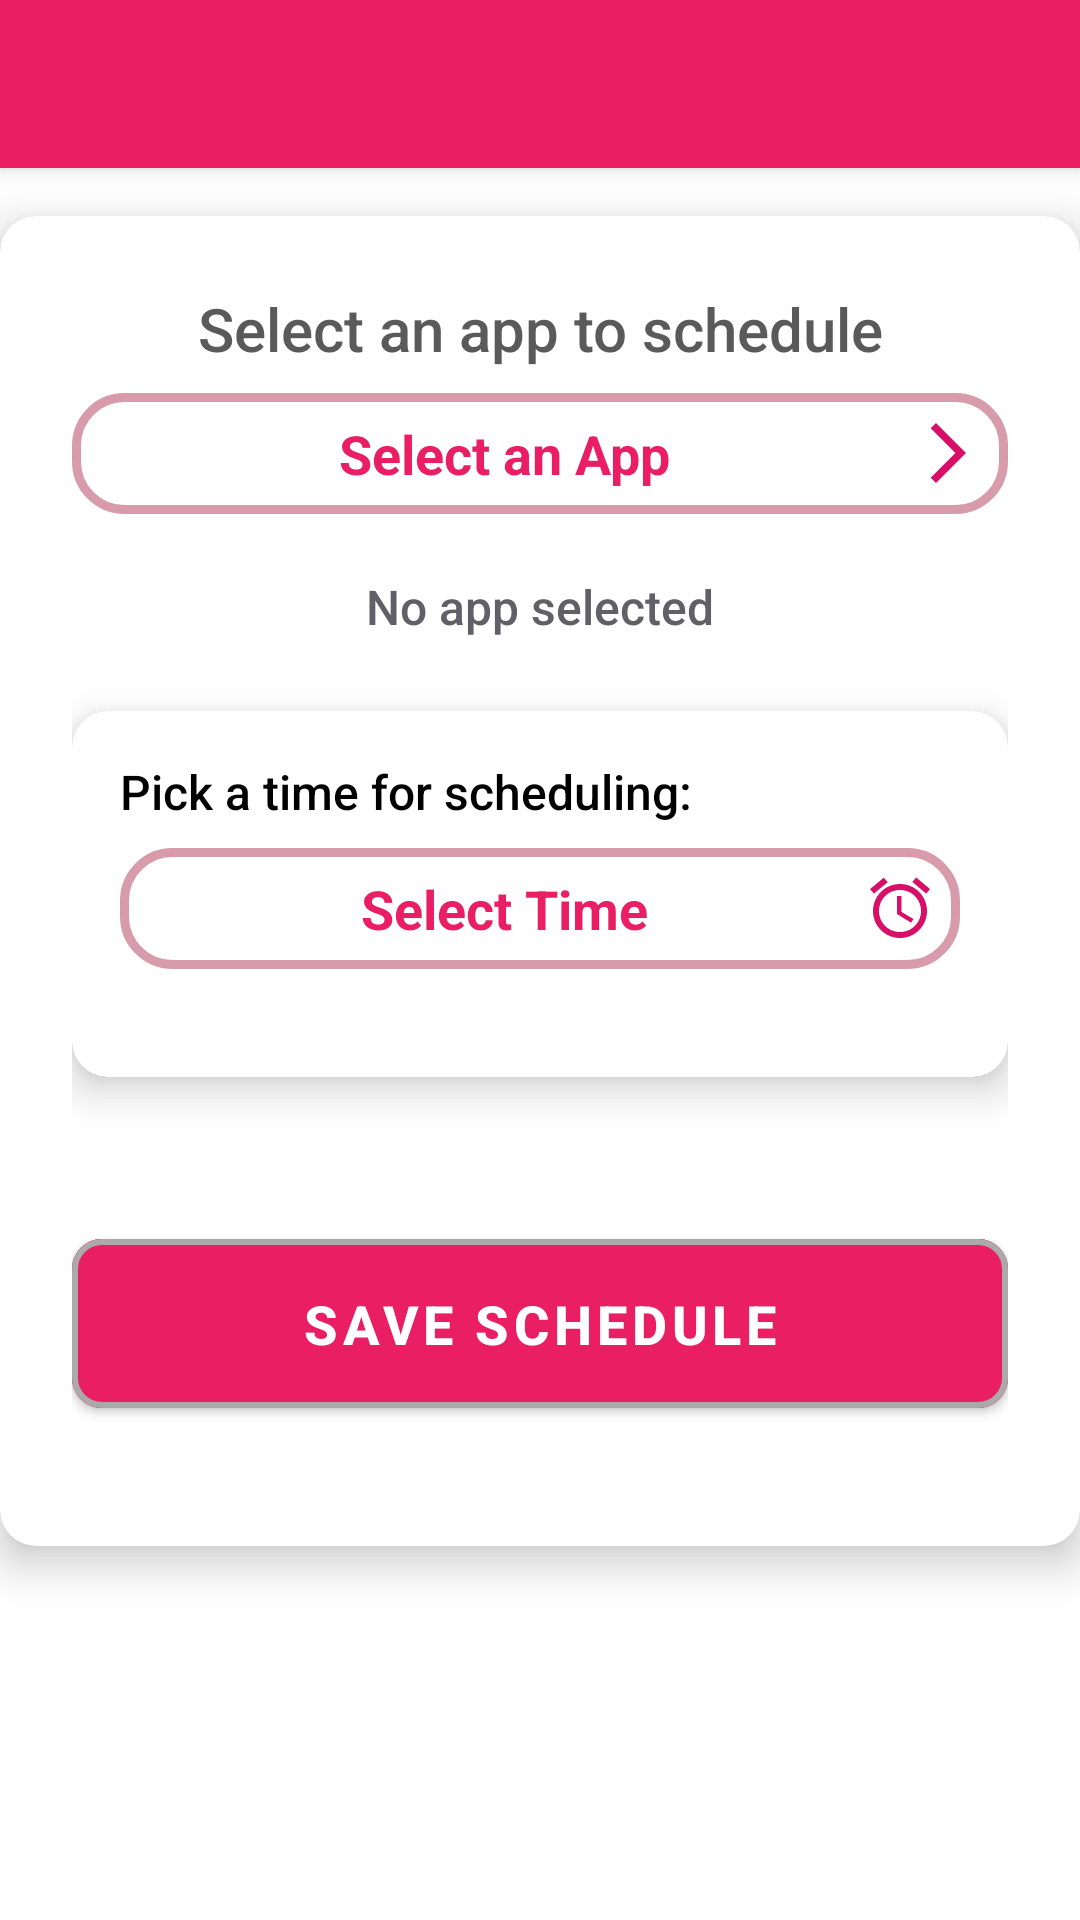

Reconstruct the res/layout file that produces this screen, plus the resources it refers to.
<!-- AndroidManifest.xml: application theme Theme.AppScheduler -->
<!-- res/layout/schedule_activity.xml -->
<LinearLayout xmlns:android="http://schemas.android.com/apk/res/android"
    android:layout_width="match_parent"
    android:layout_height="match_parent"
    xmlns:app="http://schemas.android.com/apk/res-auto"
    android:orientation="vertical">

    <com.google.android.material.appbar.MaterialToolbar
        android:id="@+id/toolBar"
        android:layout_width="match_parent"
        android:layout_height="wrap_content"
        app:titleTextColor="@color/white"
        android:background="@color/primary"
        app:navigationIconTint="@color/white"
        android:elevation="4dp"
        android:paddingStart="16dp"
        android:paddingEnd="16dp"
        android:gravity="center_vertical"/>

    <androidx.cardview.widget.CardView
        android:layout_width="match_parent"
        android:layout_height="wrap_content"
        app:cardCornerRadius="12dp"
        app:cardElevation="8dp"
        android:layout_marginTop="16dp"
        app:cardBackgroundColor="@android:color/white">

        <LinearLayout
            android:layout_width="match_parent"
            android:layout_height="wrap_content"
            android:orientation="vertical"
            android:padding="24dp"
            android:gravity="center_vertical"
            android:scrollbars="none">

            <TextView
                android:layout_width="match_parent"
                android:layout_height="wrap_content"
                android:text="@string/select_an_app_to_schedule"
                android:textSize="20sp"
                android:id="@+id/selectAppText"
                android:textColor="@color/colorTitle"
                android:gravity="center"
                android:layout_marginBottom="8dp"
                android:fontFamily="sans-serif-medium"/>

            <TextView
                android:id="@+id/selectAppButton"
                android:layout_width="match_parent"
                android:layout_height="wrap_content"
                android:text="@string/select_an_app"
                android:textColor="@color/primary"
                android:textSize="18sp"
                android:textAlignment="center"
                android:textStyle="bold"
                android:drawableEnd="@drawable/ic_arrow"
                android:background="@drawable/button_border"
                android:layout_marginBottom="20dp"
                android:elevation="6dp"
                android:focusable="true"
                android:clickable="true" />

            <LinearLayout
                android:id="@+id/selectedAppContainer"
                android:layout_width="match_parent"
                android:layout_height="wrap_content"
                android:orientation="horizontal"
                android:gravity="center"
                android:layout_marginBottom="24dp">

                <ImageView
                    android:id="@+id/selectedAppIcon"
                    android:layout_width="48dp"
                    android:layout_height="48dp"
                    android:layout_marginEnd="12dp"
                    android:visibility="gone" />

                <TextView
                    android:id="@+id/selectedAppText"
                    android:layout_width="wrap_content"
                    android:layout_height="wrap_content"
                    android:text="@string/no_app_selected"
                    android:textSize="16sp"
                    android:textColor="@color/colorSubTitle"
                    android:fontFamily="sans-serif-medium" />
            </LinearLayout>

            <androidx.cardview.widget.CardView
                android:layout_width="match_parent"
                android:layout_height="wrap_content"
                app:cardCornerRadius="12dp"
                app:cardElevation="8dp"
                android:layout_marginBottom="24dp"
                app:cardBackgroundColor="@android:color/white">

                <LinearLayout
                    android:layout_width="match_parent"
                    android:layout_height="wrap_content"
                    android:orientation="vertical"
                    android:padding="16dp">

                    <TextView
                        android:layout_width="match_parent"
                        android:layout_height="wrap_content"
                        android:text="@string/pick_a_time_for_scheduling"
                        android:textSize="16sp"
                        android:textColor="@color/black"
                        android:layout_marginBottom="8dp"
                        android:fontFamily="sans-serif-medium"/>

                    <TextView
                        android:id="@+id/timePickerButton"
                        android:layout_width="match_parent"
                        android:layout_height="wrap_content"
                        android:textColor="@color/primary"
                        android:textSize="18sp"
                        android:textAlignment="center"
                        android:textStyle="bold"
                        android:drawableEnd="@drawable/ic_clock"
                        android:background="@drawable/button_border"
                        android:layout_marginBottom="20dp"
                        android:elevation="6dp"
                        android:focusable="true"
                        android:clickable="true"
                        android:text="Select Time" />








                </LinearLayout>
            </androidx.cardview.widget.CardView>

            
            <com.google.android.material.button.MaterialButton
                android:id="@+id/saveScheduleButton"
                android:layout_width="match_parent"
                android:layout_height="wrap_content"
                android:text="@string/save_schedule"
                android:textColor="@android:color/white"
                android:textSize="18sp"
                android:textStyle="bold"
                android:backgroundTint="@color/primary"
                android:padding="16dp"
                app:cornerRadius="10dp"
                app:strokeColor="@android:color/darker_gray"
                app:strokeWidth="2dp"
                app:elevation="6dp"
                android:layout_marginTop="24dp"
                android:layout_marginBottom="16dp"/>

        </LinearLayout>

    </androidx.cardview.widget.CardView>

</LinearLayout>
<!-- resources referenced by this layout -->
<resources>
  <color name="black">#FF000000</color>
  <color name="colorSubTitle">#616067</color>
  <color name="colorTitle">#5B5A5A</color>
  <color name="primary">#E91E63</color>
  <color name="white">#FFFFFF</color>
  <!-- drawable button_border (drawable) -->
  <?xml version="1.0" encoding="utf-8"?>
  <shape xmlns:android="http://schemas.android.com/apk/res/android">
  
      
      <stroke
          android:color="#D89BAC"
      android:width="3dp" />
  
      
      <corners android:radius="16dp"/>
  
  
      <padding
          android:left="8dp"
          android:top="8dp"
          android:right="8dp"
          android:bottom="8dp" />
  </shape>
  <!-- drawable ic_arrow (drawable) -->
  <vector xmlns:android="http://schemas.android.com/apk/res/android" android:autoMirrored="true" android:height="24dp" android:tint="#D70F68" android:viewportHeight="24" android:viewportWidth="24" android:width="24dp">
        
      <path android:fillColor="@android:color/white" android:pathData="M6.23,20.23l1.77,1.77l10,-10l-10,-10l-1.77,1.77l8.23,8.23z"/>
      
  </vector>
  <!-- drawable ic_clock (drawable) -->
  <vector xmlns:android="http://schemas.android.com/apk/res/android" android:height="24dp" android:tint="#D70F68" android:viewportHeight="24" android:viewportWidth="24" android:width="24dp">
        
      <path android:fillColor="@android:color/white" android:pathData="M22,5.7l-4.6,-3.9 -1.3,1.5 4.6,3.9L22,5.7zM7.9,3.4L6.6,1.9 2,5.7l1.3,1.5 4.6,-3.8zM12.5,8L11,8v6l4.7,2.9 0.8,-1.2 -4,-2.4L12.5,8zM12,4c-5,0 -9,4 -9,9s4,9 9,9 9,-4 9,-9 -4,-9 -9,-9zM12,20c-3.9,0 -7,-3.1 -7,-7s3.1,-7 7,-7 7,3.1 7,7 -3.1,7 -7,7z"/>
      
  </vector>
  <string name="no_app_selected">No app selected</string>
  <string name="pick_a_time_for_scheduling">Pick a time for scheduling:</string>
  <string name="save_schedule">Save Schedule</string>
  <string name="select_an_app">Select an App</string>
  <string name="select_an_app_to_schedule">Select an app to schedule</string>
  <style name="Theme.AppScheduler" parent="Theme.MaterialComponents.DayNight.DarkActionBar">
  
          <item name="colorPrimary">@color/primary</item>
          <item name="colorPrimaryVariant">#8B0E32</item>
          <item name="colorOnPrimary">@color/white</item>
  
          <item name="colorSecondary">@color/teal_200</item>
          <item name="colorSecondaryVariant">@color/teal_700</item>
          <item name="colorOnSecondary">@color/black</item>
  
          <item name="android:statusBarColor">?attr/colorPrimaryVariant</item>
  
      </style>
  <color name="teal_200">#FF03DAC5</color>
  <color name="teal_700">#FF018786</color>
</resources>
